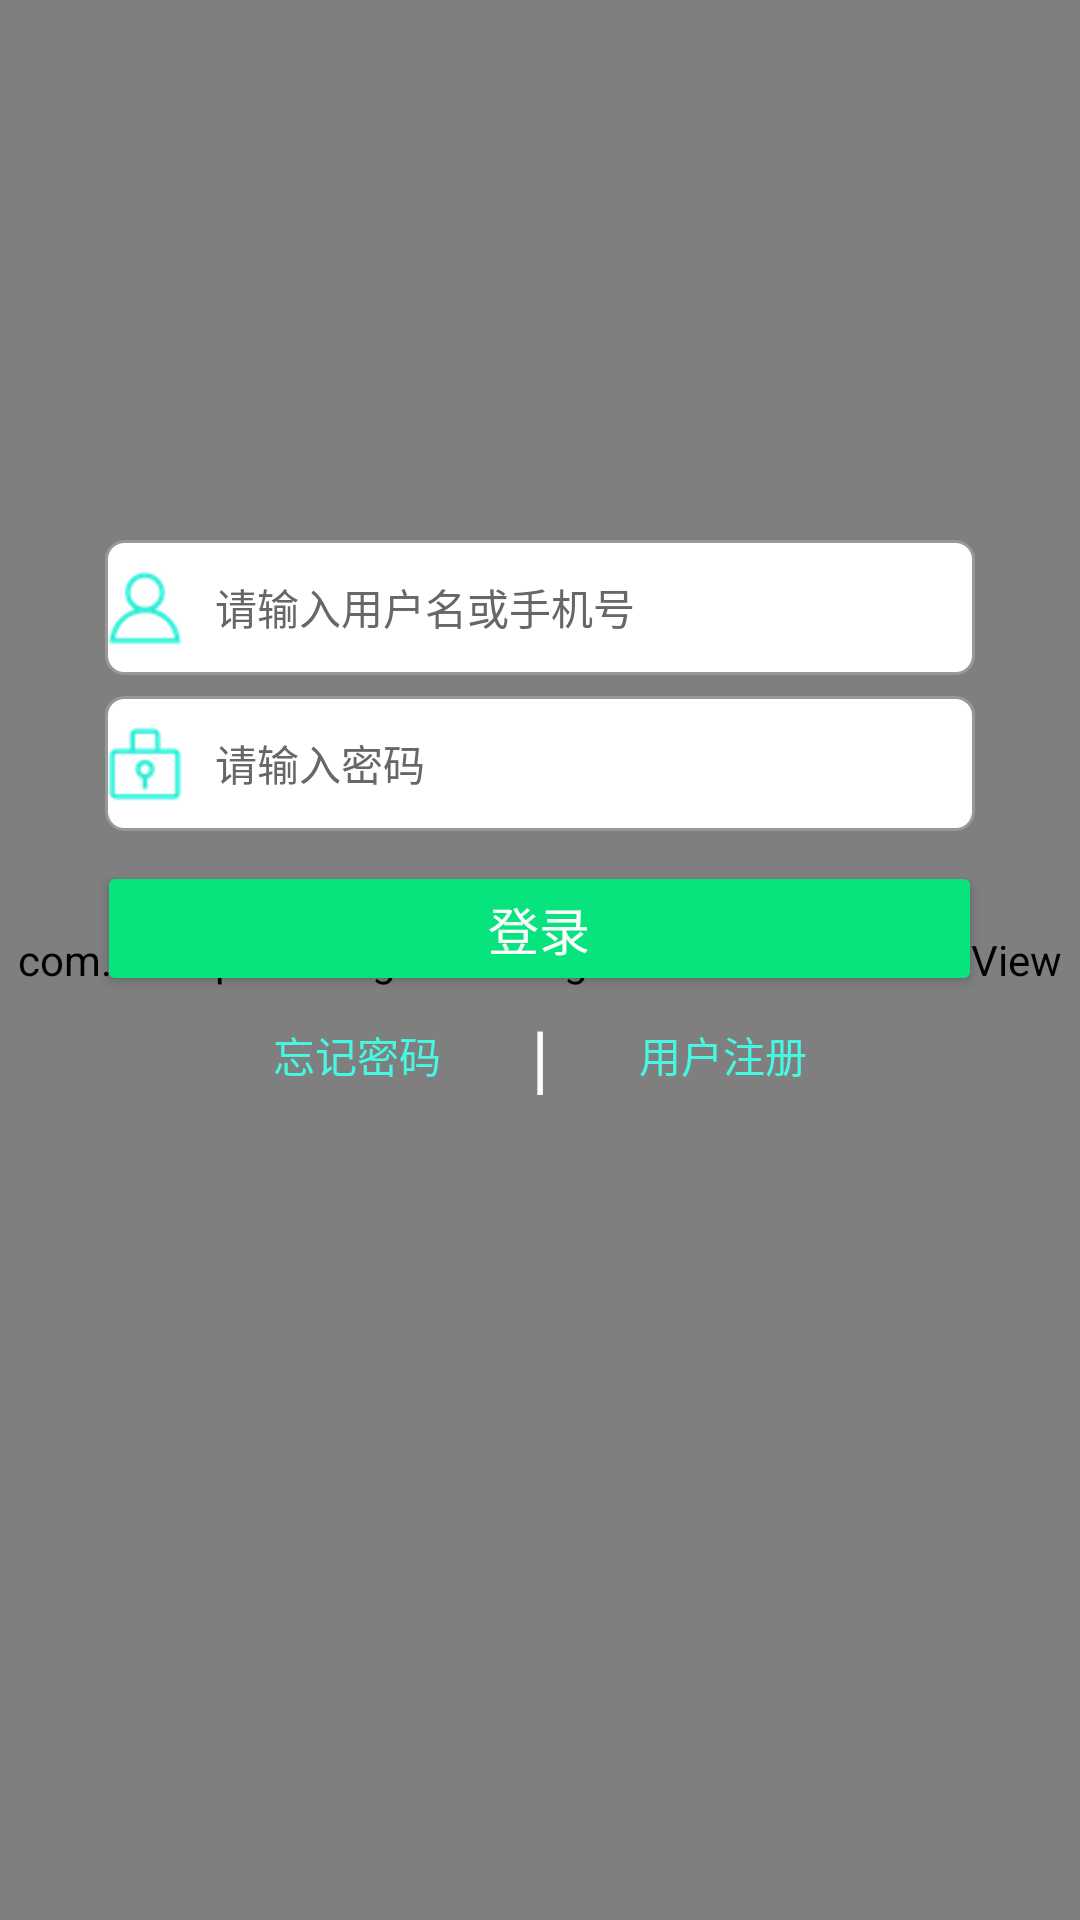

The Android layout XML behind this screen, and the referenced resources:
<!-- AndroidManifest.xml: application theme AppTheme -->
<!-- res/layout/activity_main.xml -->
<?xml version="1.0" encoding="utf-8"?>
<RelativeLayout xmlns:android="http://schemas.android.com/apk/res/android"
    android:id="@+id/activity_main"
    xmlns:tools="http://schemas.android.com/tools"
    android:layout_width="fill_parent"
    android:layout_height="fill_parent"
    tools:context=".MainActivity"
     >
    <com.example.zhangzhaoxiang.bottle.CustomVideoView
        android:id="@+id/videoview"
        android:layout_width="match_parent"
        android:layout_height="match_parent"
        android:layout_alignParentStart="true"
        android:layout_alignParentTop="true" />
    <EditText
        android:id="@+id/login_user"
        android:layout_width="match_parent"
        android:layout_height="45dp"
        android:layout_marginLeft="35dp"
        android:layout_marginTop="180dp"
        android:layout_marginRight="35dp"
        android:drawableLeft="@mipmap/user"
        android:background="@drawable/shape_wihte_frame"
        android:drawablePadding="10dp"
        android:hint="请输入用户名或手机号"
        android:paddingLeft="0dp"
        android:singleLine="true"
        android:textColor="#000000"
        android:textColorHint="#686767"
        android:textSize="14sp"
        android:weightSum="2" />
    <EditText
        android:id="@+id/login_password"
        android:layout_width="match_parent"
        android:layout_height="45dp"
        android:layout_marginLeft="35dp"
        android:layout_below="@id/login_user"
        android:background="@drawable/shape_wihte_frame"
        android:layout_marginTop="7dp"
        android:layout_marginRight="35dp"
        android:drawableLeft="@mipmap/password"
        android:drawablePadding="10dp"
        android:gravity="center_vertical"
        android:hint="请输入密码"
        android:paddingLeft="0dp"
        android:singleLine="true"
        android:textColor="#000000"
        android:textColorHint="#686767"
        android:textSize="14sp"
        android:weightSum="2" />

    <Button
        android:id="@+id/button1"
        android:layout_width="295dp"
        android:layout_height="45dp"
        android:layout_marginTop="10dp"
        android:backgroundTint="@drawable/button1"        android:textColor="#fdfdfd"
        android:layout_below="@id/login_password"
        android:layout_centerHorizontal="true"
        android:gravity="center"
        android:textSize="17dp"
        android:text="登录"
        />


    <LinearLayout xmlns:android="http://schemas.android.com/apk/res/android"
        xmlns:app="http://schemas.android.com/apk/res-auto"
        xmlns:tools="http://schemas.android.com/tools"
        android:layout_width="match_parent"
        android:layout_height="wrap_content"
        android:layout_below="@id/button1"
        android:layout_marginTop="3dp"
        android:orientation = "horizontal"
        android:gravity="center"
        tools:context=".DENGLU">
        <TextView
            android:id="@+id/forgetMM"
            android:autoLink="all"
            android:layout_width="wrap_content"
            android:layout_height="wrap_content"
            android:layout_marginRight="30dp"
            android:textColor="#47f7e2"
            android:text="忘记密码"/>
        <TextView
            android:layout_width="wrap_content"
            android:layout_height="wrap_content"
            android:layout_weight="0"
            android:layout_gravity="center_horizontal"
            android:gravity="center"
            android:textSize="25dp"
            android:textColor="@color/middle"
            android:text="|"/>
        <TextView
            android:id="@+id/registerYH"
            android:autoLink="all"
            android:layout_width="wrap_content"
            android:layout_height="wrap_content"
            android:layout_marginLeft="30dp"
            android:textColor="#47f7e2"
            android:text="用户注册"/>


    </LinearLayout>


</RelativeLayout>
<!-- resources referenced by this layout -->
<resources>
  <color name="middle">#fdfdfd</color>
  <!-- drawable button1 (drawable) -->
  <?xml version="1.0" encoding="utf-8"?>
  <selector xmlns:android="http://schemas.android.com/apk/res/android">
      
      <item android:color="#02ac5c" android:state_activated="true" />
      
      <item android:color="#08e47d" android:state_activated="false" />
  
  </selector>
  <!-- drawable shape_wihte_frame (drawable) -->
  <?xml version="1.0" encoding="utf-8"?>
      <shape xmlns:android="http://schemas.android.com/apk/res/android"
          android:shape="rectangle" >
  
          <solid android:color="#ffffff" />
          
          <stroke
              android:width="1dip"
              android:color="#999999" />
          
          <padding
              android:bottom="10dp"
              android:left="10dp"
              android:right="10dp"
              android:top="10dp" />
          
          <corners android:radius="6dp" />
  
      </shape>
  <!-- mipmap password: png bitmap (mipmap-hdpi, 2310 bytes) -->
  <!-- mipmap user: png bitmap (mipmap-hdpi, 2561 bytes) -->
  <style name="AppTheme" parent="Theme.AppCompat.Light.NoActionBar">
          
          <item name="colorPrimary">@color/colorPrimary</item>
          <item name="colorPrimaryDark">@color/colorPrimaryDark</item>
          <item name="colorAccent">@color/colorAccent</item>
      </style>
  <color name="colorPrimary">#00aab1</color>
  <color name="colorPrimaryDark">#3c96ff</color>
  <color name="colorAccent">#47f7e2</color>
</resources>
